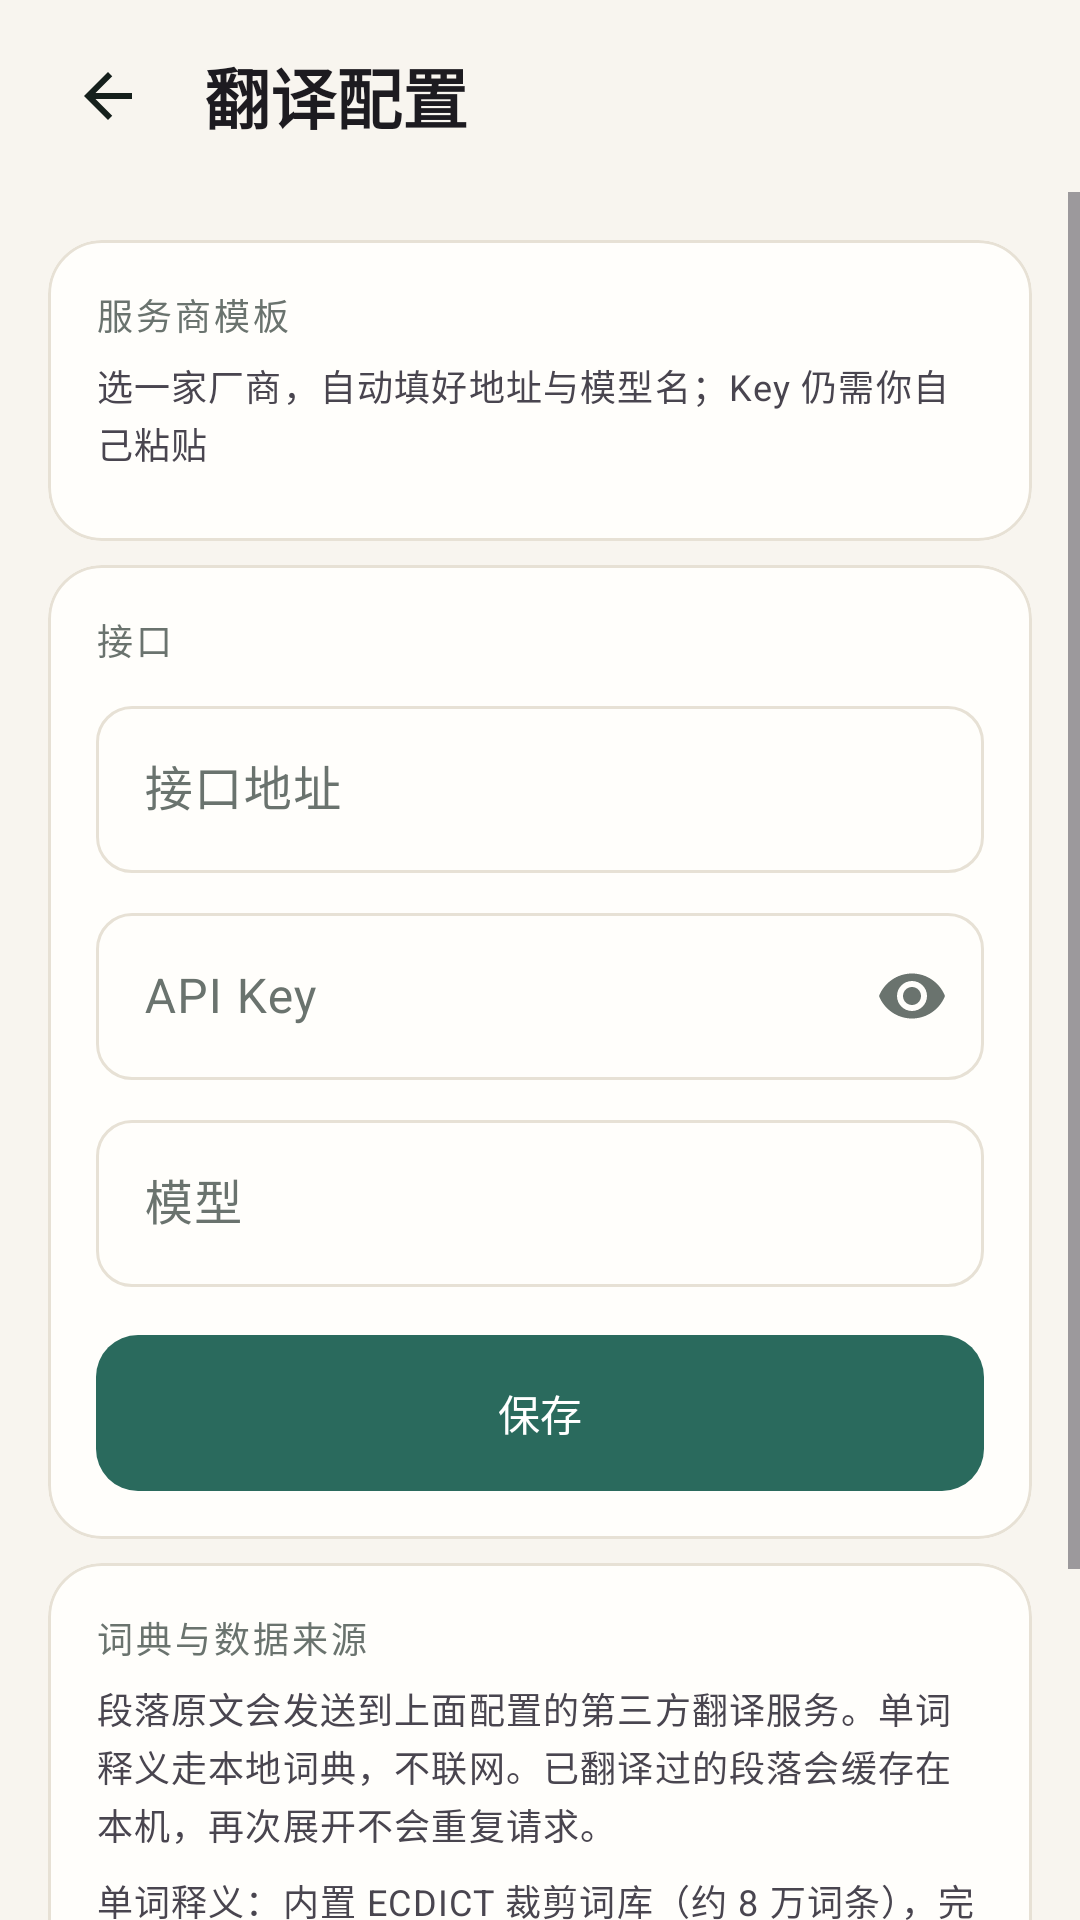

This screen was rendered from an Android layout file. Write that file and the resources it references.
<!-- AndroidManifest.xml: application theme Theme.EnglishRead -->
<!-- res/layout/activity_translation_settings.xml -->
<?xml version="1.0" encoding="utf-8"?>
<LinearLayout xmlns:android="http://schemas.android.com/apk/res/android"
    xmlns:app="http://schemas.android.com/apk/res-auto"
    xmlns:tools="http://schemas.android.com/tools"
    android:id="@+id/trans_root"
    android:layout_width="match_parent"
    android:layout_height="match_parent"
    android:background="?android:attr/colorBackground"
    android:orientation="vertical">

    <com.google.android.material.appbar.MaterialToolbar
        android:id="@+id/trans_toolbar"
        style="@style/Widget.EnglishRead.Toolbar"
        android:layout_width="match_parent"
        android:layout_height="?attr/actionBarSize"
        app:navigationIcon="@drawable/ic_arrow_back"
        app:title="@string/settings_translation_page" />

    <ScrollView
        android:layout_width="match_parent"
        android:layout_height="0dp"
        android:layout_weight="1"
        android:fillViewport="true">

        <LinearLayout
            android:layout_width="match_parent"
            android:layout_height="wrap_content"
            android:orientation="vertical"
            android:paddingTop="@dimen/space_m"
            android:paddingBottom="@dimen/space_l">

            <com.google.android.material.card.MaterialCardView
                style="@style/Widget.EnglishRead.Card"
                android:layout_width="match_parent"
                android:layout_height="wrap_content">

                <LinearLayout
                    android:layout_width="match_parent"
                    android:layout_height="wrap_content"
                    android:orientation="vertical"
                    android:padding="@dimen/space_m">

                    <TextView
                        style="@style/TextAppearance.EnglishRead.Section"
                        android:layout_width="match_parent"
                        android:layout_height="wrap_content"
                        android:text="@string/settings_template_section" />

                    <TextView
                        style="@style/TextAppearance.EnglishRead.Caption"
                        android:layout_width="match_parent"
                        android:layout_height="wrap_content"
                        android:layout_marginTop="6dp"
                        android:lineSpacingMultiplier="1.4"
                        android:text="@string/settings_template_hint" />

                    
                    <com.google.android.material.chip.ChipGroup
                        android:id="@+id/template_group"
                        android:layout_width="match_parent"
                        android:layout_height="wrap_content"
                        android:layout_marginTop="@dimen/space_s"
                        app:singleLine="false"
                        app:singleSelection="true"
                        app:selectionRequired="false" />

                    <TextView
                        android:id="@+id/template_note"
                        style="@style/TextAppearance.EnglishRead.Caption"
                        android:layout_width="match_parent"
                        android:layout_height="wrap_content"
                        android:layout_marginTop="@dimen/space_s"
                        android:textColor="?attr/colorPrimary"
                        android:visibility="gone"
                        tools:text="国内直连，便宜，适合段落翻译"
                        tools:visibility="visible" />
                </LinearLayout>
            </com.google.android.material.card.MaterialCardView>

            <com.google.android.material.card.MaterialCardView
                style="@style/Widget.EnglishRead.Card"
                android:layout_width="match_parent"
                android:layout_height="wrap_content">

                <LinearLayout
                    android:layout_width="match_parent"
                    android:layout_height="wrap_content"
                    android:orientation="vertical"
                    android:padding="@dimen/space_m">

                    <TextView
                        style="@style/TextAppearance.EnglishRead.Section"
                        android:layout_width="match_parent"
                        android:layout_height="wrap_content"
                        android:text="@string/settings_api_section" />

                    <com.google.android.material.textfield.TextInputLayout
                        android:id="@+id/input_base_url_layout"
                        style="@style/Widget.EnglishRead.Input"
                        android:layout_width="match_parent"
                        android:layout_height="wrap_content"
                        android:layout_marginTop="@dimen/space_s"
                        android:hint="@string/settings_api_base_url">

                        <com.google.android.material.textfield.TextInputEditText
                            android:id="@+id/input_base_url"
                            android:layout_width="match_parent"
                            android:layout_height="wrap_content"
                            android:inputType="textUri"
                            android:maxLines="1"
                            tools:text="https://api.deepseek.com" />
                    </com.google.android.material.textfield.TextInputLayout>

                    <com.google.android.material.textfield.TextInputLayout
                        android:id="@+id/input_api_key_layout"
                        style="@style/Widget.EnglishRead.Input"
                        android:layout_width="match_parent"
                        android:layout_height="wrap_content"
                        android:hint="@string/settings_api_key"
                        app:endIconMode="password_toggle">

                        <com.google.android.material.textfield.TextInputEditText
                            android:id="@+id/input_api_key"
                            android:layout_width="match_parent"
                            android:layout_height="wrap_content"
                            android:inputType="textPassword"
                            android:maxLines="1" />
                    </com.google.android.material.textfield.TextInputLayout>

                    <com.google.android.material.textfield.TextInputLayout
                        android:id="@+id/input_model_layout"
                        style="@style/Widget.EnglishRead.Input"
                        android:layout_width="match_parent"
                        android:layout_height="wrap_content"
                        android:hint="@string/settings_api_model">

                        <com.google.android.material.textfield.TextInputEditText
                            android:id="@+id/input_model"
                            android:layout_width="match_parent"
                            android:layout_height="wrap_content"
                            android:inputType="text"
                            android:maxLines="1"
                            tools:text="deepseek-flash" />
                    </com.google.android.material.textfield.TextInputLayout>

                    <TextView
                        android:id="@+id/settings_error"
                        style="@style/TextAppearance.EnglishRead.Caption"
                        android:layout_width="match_parent"
                        android:layout_height="wrap_content"
                        android:layout_marginTop="@dimen/space_s"
                        android:textColor="?attr/colorError"
                        android:visibility="gone"
                        tools:text="接口地址必须是 https://"
                        tools:visibility="visible" />

                    <com.google.android.material.button.MaterialButton
                        android:id="@+id/btn_save"
                        android:layout_width="match_parent"
                        android:layout_height="52dp"
                        android:layout_marginTop="@dimen/space_m"
                        android:insetTop="0dp"
                        android:insetBottom="0dp"
                        android:text="@string/settings_save"
                        app:cornerRadius="14dp" />
                </LinearLayout>
            </com.google.android.material.card.MaterialCardView>

            <com.google.android.material.card.MaterialCardView
                style="@style/Widget.EnglishRead.Card"
                android:layout_width="match_parent"
                android:layout_height="wrap_content">

                <LinearLayout
                    android:layout_width="match_parent"
                    android:layout_height="wrap_content"
                    android:orientation="vertical"
                    android:padding="@dimen/space_m">

                    <TextView
                        style="@style/TextAppearance.EnglishRead.Section"
                        android:layout_width="match_parent"
                        android:layout_height="wrap_content"
                        android:text="@string/settings_data_source_title" />

                    
                    <TextView
                        style="@style/TextAppearance.EnglishRead.Caption"
                        android:layout_width="match_parent"
                        android:layout_height="wrap_content"
                        android:layout_marginTop="6dp"
                        android:lineSpacingMultiplier="1.4"
                        android:text="@string/settings_privacy_hint" />

                    <TextView
                        style="@style/TextAppearance.EnglishRead.Caption"
                        android:layout_width="match_parent"
                        android:layout_height="wrap_content"
                        android:layout_marginTop="@dimen/space_s"
                        android:lineSpacingMultiplier="1.4"
                        android:text="@string/settings_data_source" />
                </LinearLayout>
            </com.google.android.material.card.MaterialCardView>

        </LinearLayout>

    </ScrollView>

</LinearLayout>
<!-- resources referenced by this layout -->
<resources>
  <dimen name="space_l">24dp</dimen>
  <dimen name="space_m">16dp</dimen>
  <dimen name="space_s">8dp</dimen>
  <!-- drawable ic_arrow_back (drawable) -->
  <?xml version="1.0" encoding="utf-8"?>
  <vector xmlns:android="http://schemas.android.com/apk/res/android"
      android:width="24dp"
      android:height="24dp"
      android:tint="?attr/colorOnSurface"
      android:viewportWidth="24"
      android:viewportHeight="24">
      <path
          android:fillColor="#FFFFFFFF"
          android:pathData="M20,11H7.83l5.59,-5.59L12,4l-8,8 8,8 1.41,-1.41L7.83,13H20v-2z" />
  </vector>
  <string name="settings_api_base_url">接口地址</string>
  <string name="settings_api_key">API Key</string>
  <string name="settings_api_model">模型</string>
  <string name="settings_api_section">接口</string>
  <string name="settings_data_source">单词释义：内置 ECDICT 裁剪词库（约 8 万词条），完全离线，数据来自 ECDICT（MIT 许可）。\n段落译文：只发送你点开的那一句，由上面配置的翻译服务生成。\n译文语言：简体中文（当前只支持英译中）。\n阅读进度与生词本只存在本机。</string>
  <string name="settings_data_source_title">词典与数据来源</string>
  <string name="settings_privacy_hint">段落原文会发送到上面配置的第三方翻译服务。单词释义走本地词典，不联网。已翻译过的段落会缓存在本机，再次展开不会重复请求。</string>
  <string name="settings_save">保存</string>
  <string name="settings_template_hint">选一家厂商，自动填好地址与模型名；Key 仍需你自己粘贴</string>
  <string name="settings_template_section">服务商模板</string>
  <string name="settings_translation_page">翻译配置</string>
  <style name="TextAppearance.EnglishRead.Caption" parent="TextAppearance.Material3.BodySmall" />
  <style name="TextAppearance.EnglishRead.Section" parent="TextAppearance.Material3.LabelMedium">
          <item name="android:textColor">?attr/colorOnSurfaceVariant</item>
          <item name="android:letterSpacing">0.08</item>
          <item name="android:textSize">12sp</item>
      </style>
  <style name="Widget.EnglishRead.Input" parent="Widget.Material3.TextInputLayout.OutlinedBox">
          <item name="boxCornerRadiusTopStart">12dp</item>
          <item name="boxCornerRadiusTopEnd">12dp</item>
          <item name="boxCornerRadiusBottomStart">12dp</item>
          <item name="boxCornerRadiusBottomEnd">12dp</item>
          <item name="boxBackgroundColor">@color/card_surface</item>
          <item name="android:layout_marginTop">@dimen/space_s</item>
      </style>
  <style name="Widget.EnglishRead.Toolbar" parent="Widget.Material3.Toolbar">
          <item name="android:background">@android:color/transparent</item>
          <item name="titleTextAppearance">@style/TextAppearance.EnglishRead.ToolbarTitle</item>
          <item name="navigationIconTint">?attr/colorOnSurface</item>
          <item name="android:paddingStart">@dimen/space_s</item>
          <item name="android:paddingEnd">@dimen/space_s</item>
      </style>
  <style name="Theme.EnglishRead" parent="Base.Theme.EnglishRead" />
  <color name="card_surface">#FFFFFEFB</color>
  <dimen name="card_radius">18dp</dimen>
  <color name="outline_soft">#FFE7E1D5</color>
  <style name="TextAppearance.EnglishRead.ToolbarTitle" parent="TextAppearance.Material3.TitleLarge">
          <item name="android:fontFamily">serif</item>
          <item name="android:textStyle">bold</item>
          <item name="android:textSize">22sp</item>
          <item name="android:letterSpacing">0</item>
      </style>
  <color name="brand">#FF2A6A5D</color>
  <color name="white">#FFFFFFFF</color>
  <color name="brand_container">#FFCDE7DF</color>
  <color name="brand_on_container">#FF07241E</color>
  <color name="surface_variant">#FFEFEAE0</color>
  <color name="page_light">#FFF8F5EF</color>
  <color name="text_primary">#FF16201C</color>
  <color name="text_secondary">#FF6A736E</color>
</resources>
